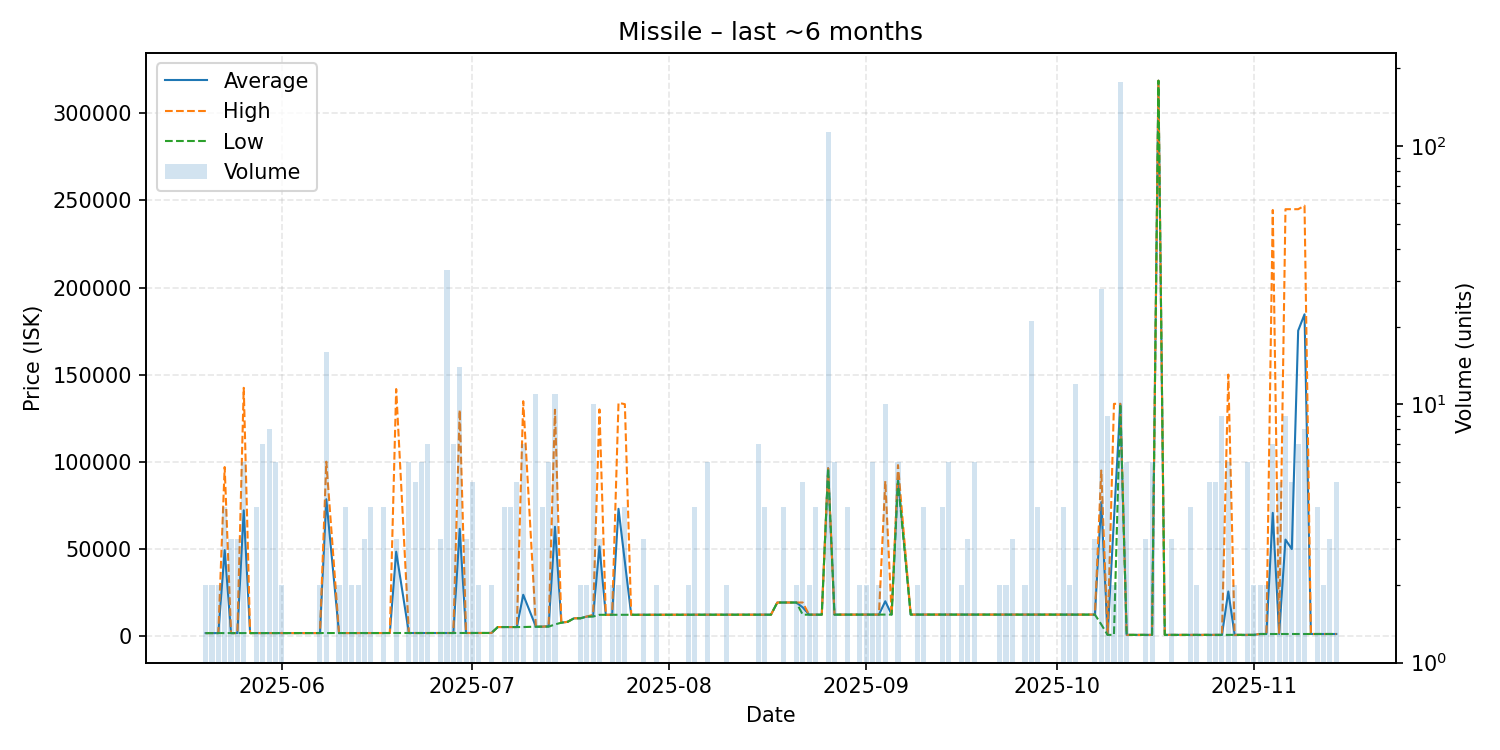

The file beside this chart, header and first rows:
date, average, highest, lowest, order_count, volume
2025-05-20, 1518, 1519, 1518, 2, 2
2025-05-21, 1520, 1520, 1519, 2, 2
2025-05-22, 1521, 1521, 1521, 2, 2
2025-05-23, 49211, 96900, 1522, 4, 4
2025-05-24, 1522, 1522, 1522, 3, 3
2025-05-25, 1522, 1522, 1522, 3, 3
2025-05-26, 72044, 142400, 1522, 6, 6
2025-05-27, 1522, 1522, 1522, 1, 1
2025-05-28, 1526, 1526, 1524, 2, 4
2025-05-29, 1526, 1527, 1526, 6, 7
2025-05-30, 1528, 1528, 1528, 4, 8
2025-05-31, 1530, 1530, 1530, 4, 6
2025-06-01, 1532, 1532, 1532, 2, 2
2025-06-02, 1532, 1532, 1532, 1, 1
2025-06-03, 1534, 1534, 1534, 1, 1
2025-06-04, 1534, 1534, 1534, 1, 1
2025-06-07, 1534, 1534, 1534, 2, 2
2025-06-08, 78396, 99965, 1538, 7, 16
2025-06-10, 1542, 1542, 1542, 2, 2
2025-06-11, 1542, 1542, 1542, 4, 4
2025-06-12, 1542, 1542, 1542, 2, 2
2025-06-13, 1546, 1546, 1545, 2, 2
2025-06-14, 1548, 1548, 1548, 1, 3
2025-06-15, 1548, 1549, 1548, 3, 4
2025-06-17, 1555, 1555, 1555, 3, 4
2025-06-18, 1555, 1555, 1555, 1, 1
2025-06-19, 48271, 141700, 1557, 2, 3
2025-06-21, 1558, 1558, 1558, 1, 6
2025-06-22, 1560, 1560, 1560, 3, 5
2025-06-23, 1560, 1560, 1560, 4, 6
2025-06-24, 1561, 1561, 1560, 5, 7
2025-06-25, 1561, 1561, 1561, 1, 1
2025-06-26, 1563, 1563, 1562, 3, 3
2025-06-27, 1563, 1563, 1563, 2, 33
2025-06-28, 1563, 1564, 1563, 6, 7
2025-06-29, 61403, 129700, 1564, 7, 14
2025-06-30, 1564, 1565, 1564, 3, 3
2025-07-01, 1565, 1565, 1565, 4, 5
2025-07-02, 1566, 1566, 1566, 1, 2
2025-07-04, 1594, 1594, 1594, 1, 2
2025-07-05, 5000, 5000, 5000, 1, 1
2025-07-06, 5000, 5000, 5000, 2, 4
2025-07-07, 5000, 5000, 5000, 4, 4
2025-07-08, 5000, 5000, 5000, 2, 5
2025-07-09, 23529, 134700, 5000, 6, 7
2025-07-11, 5201, 5201, 5200, 4, 11
2025-07-12, 5202, 5203, 5201, 4, 4
2025-07-13, 5451, 5501, 5203, 5, 6
2025-07-14, 62579, 129800, 6511, 6, 11
2025-07-15, 7500, 7500, 7500, 1, 1
2025-07-16, 8001, 8001, 8001, 1, 1
2025-07-17, 10030, 10030, 10030, 1, 1
2025-07-18, 10030, 10030, 10030, 2, 2
2025-07-19, 11000, 11000, 11000, 2, 2
2025-07-20, 11318, 12020, 11020, 4, 10
2025-07-21, 51350, 130000, 12025, 3, 3
2025-07-22, 12020, 12020, 12020, 1, 1
2025-07-23, 12035, 12040, 12030, 2, 2
2025-07-24, 72915, 133800, 12030, 2, 2
2025-07-25, 42272, 133000, 12030, 2, 4
... 99 more rows
